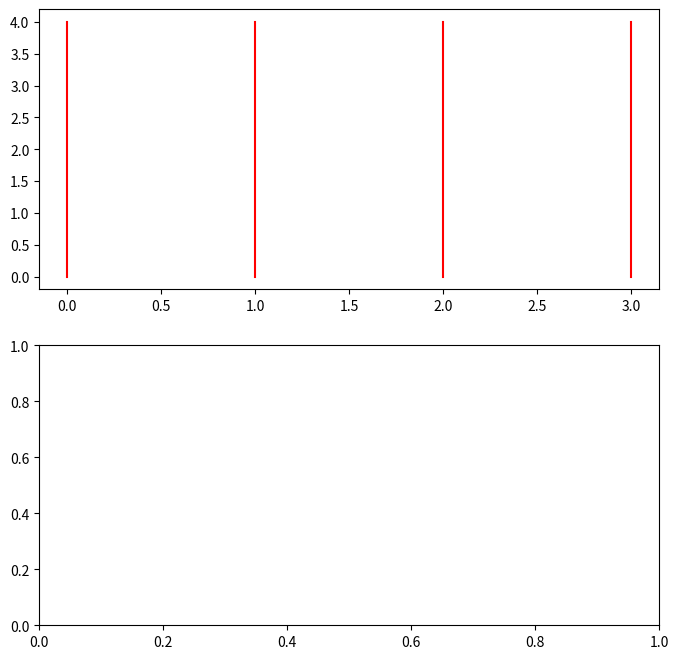

The matplotlib source for this figure: (Note: this script raises an exception after producing the figure.)
import math
import random

import matplotlib.pyplot as plt


def aguja_buffon():
    fig, tabla = plt.subplots(2)

    fig.set_size_inches(8, 8)

    # Tabla 1
    lineas_x = [[0, 0], [1, 1], [2, 2], [3, 3]]
    lineas_y = [[0, 4], [0, 4], [0, 4], [0, 4]]

    for i in range(len(lineas_x)):
        tabla[0].plot(lineas_x[i], lineas_y[i], 'r')

    intentos = int(input("Ingrese la cantidad de intentos: "))
    aciertos = 0
    pi = 0.0

    for i in range(1, intentos):
        x1 = random.random() * 3
        y1 = random.random() * 2 + 1
        angulo = random.random() * 360
        x2 = x1 + math.cos(angulo)
        y2 = y1 + math.sin(angulo)

        tabla[0].plot([x1, x2], [y1, y2])
        tabla[1].plot([0, i], [math.pi, math.pi], color='b')

        if aciertos > 0:
            pi = 2 * i / aciertos

        if x1 > x2:
            x1, x2 = x2, x1

        if (x1 <= 0 and x2 >= 0) or (x1 <= 1 and x2 >= 1) or (x1 <= 2 and x2 >= 2) or (x1 <= 3 and x2 >= 3):
            aciertos += 1

        tabla[1].plot(i, pi, marker='o', color='r')
        plt.title("π = {:.8f}".format(pi))

        # plt.pause(0.05)


if __name__ == '__main__':
    aguja_buffon()
    plt.show()
